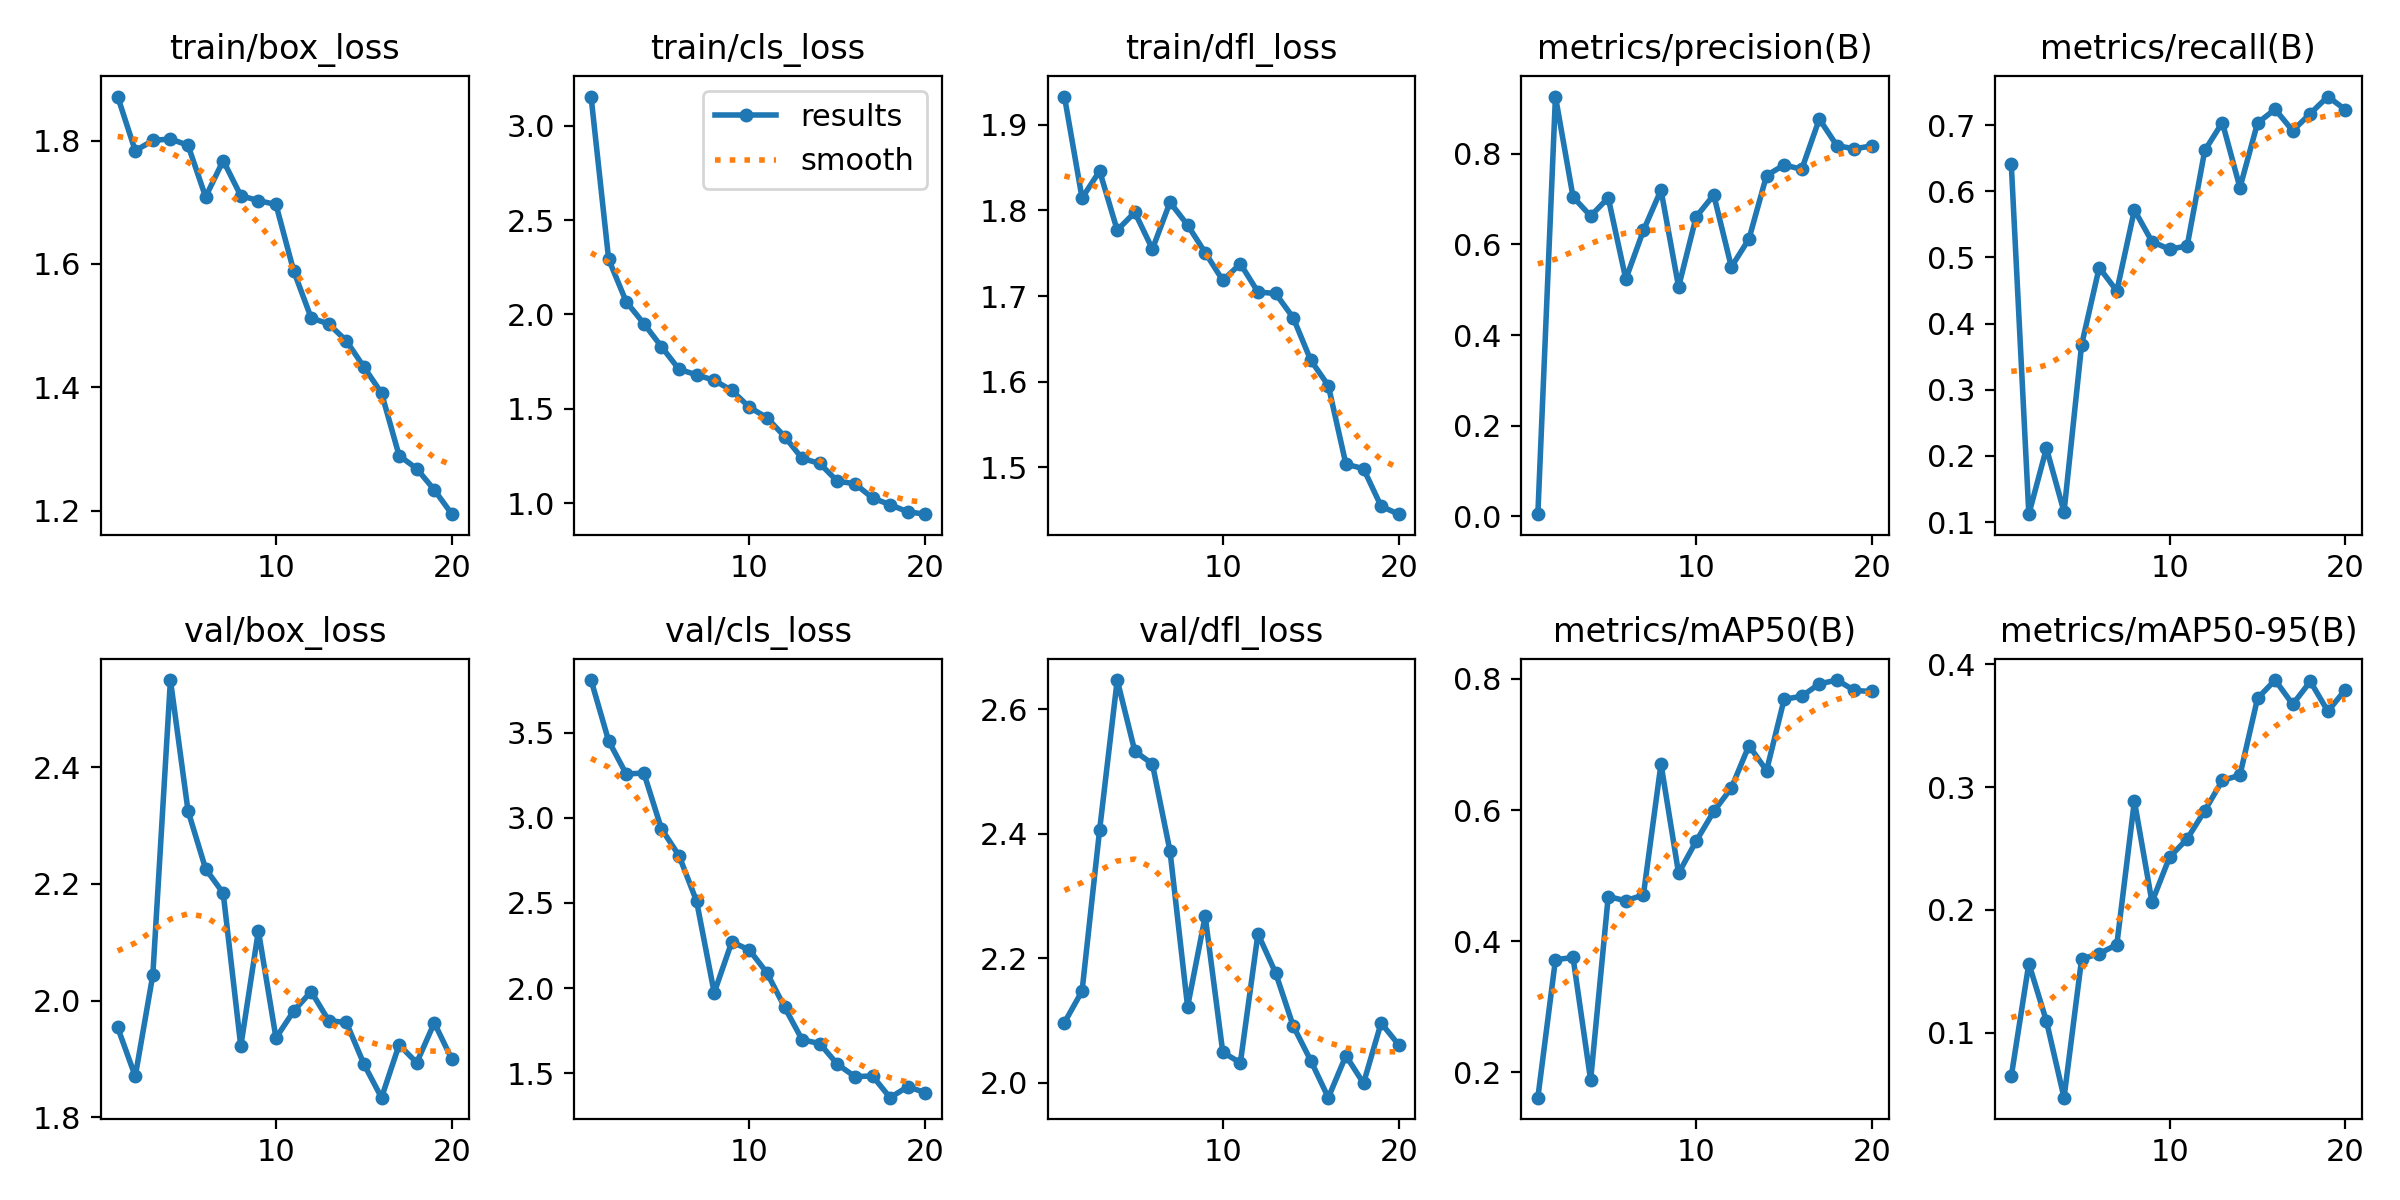

The data file committed next to this chart (first rows):
epoch, time, train/box_loss, train/cls_loss, train/dfl_loss, metrics/precision(B), metrics/recall(B), metrics/mAP50(B), metrics/mAP50-95(B), val/box_loss, val/cls_loss, val/dfl_loss, lr/pg0, lr/pg1, lr/pg2
1, 210.8, 1.871, 3.155, 1.933, 0.00488, 0.6415, 0.1616, 0.06444, 1.954, 3.808, 2.097, 0.0003501, 0.0003501, 0.0003501
2, 365.5, 1.784, 2.293, 1.815, 0.9264, 0.1119, 0.3719, 0.1564, 1.87, 3.451, 2.148, 0.0006813, 0.0006813, 0.0006813
3, 508.7, 1.8, 2.067, 1.846, 0.705, 0.2115, 0.3753, 0.1095, 2.044, 3.256, 2.407, 0.0009763, 0.0009763, 0.0009763
4, 642.6, 1.803, 1.952, 1.777, 0.6628, 0.1154, 0.1883, 0.04717, 2.549, 3.263, 2.647, 0.001235, 0.001235, 0.001235
5, 781.9, 1.792, 1.83, 1.798, 0.7029, 0.3679, 0.4681, 0.1601, 2.325, 2.935, 2.533, 0.001337, 0.001337, 0.001337
6, 916.7, 1.709, 1.709, 1.755, 0.5236, 0.4846, 0.4617, 0.1645, 2.226, 2.778, 2.512, 0.001254, 0.001254, 0.001254
7, 1058, 1.768, 1.681, 1.81, 0.6309, 0.4492, 0.4706, 0.1718, 2.184, 2.51, 2.373, 0.001172, 0.001172, 0.001172
8, 1195, 1.711, 1.651, 1.783, 0.7202, 0.5716, 0.6702, 0.2887, 1.922, 1.973, 2.123, 0.001089, 0.001089, 0.001089
9, 1327, 1.703, 1.598, 1.751, 0.5064, 0.5239, 0.5036, 0.2064, 2.12, 2.272, 2.268, 0.001007, 0.001007, 0.001007
10, 1459, 1.696, 1.509, 1.718, 0.6612, 0.5122, 0.5526, 0.243, 1.936, 2.224, 2.049, 0.0009244, 0.0009244, 0.0009244
11, 1588, 1.589, 1.453, 1.738, 0.7092, 0.5173, 0.5979, 0.2579, 1.982, 2.09, 2.032, 0.0008418, 0.0008418, 0.0008418
12, 1718, 1.512, 1.354, 1.705, 0.5505, 0.6615, 0.6336, 0.2809, 2.016, 1.889, 2.24, 0.0007593, 0.0007593, 0.0007593
13, 1849, 1.503, 1.237, 1.703, 0.612, 0.7038, 0.6982, 0.3055, 1.966, 1.697, 2.177, 0.0006768, 0.0006768, 0.0006768
14, 1994, 1.475, 1.211, 1.675, 0.7521, 0.6054, 0.66, 0.3097, 1.962, 1.675, 2.092, 0.0005943, 0.0005943, 0.0005943
15, 2128, 1.433, 1.117, 1.625, 0.7755, 0.7031, 0.7687, 0.3723, 1.891, 1.554, 2.036, 0.0005118, 0.0005118, 0.0005118
16, 2261, 1.391, 1.104, 1.595, 0.7659, 0.7238, 0.7734, 0.3872, 1.834, 1.481, 1.976, 0.0004293, 0.0004293, 0.0004293
17, 2402, 1.289, 1.028, 1.504, 0.8768, 0.6914, 0.7922, 0.3674, 1.924, 1.485, 2.044, 0.0003467, 0.0003467, 0.0003467
18, 2530, 1.268, 0.9924, 1.498, 0.8179, 0.7174, 0.7981, 0.3861, 1.894, 1.357, 2, 0.0002642, 0.0002642, 0.0002642
19, 2656, 1.234, 0.9547, 1.454, 0.8111, 0.7431, 0.7821, 0.3618, 1.962, 1.422, 2.096, 0.0001817, 0.0001817, 0.0001817
20, 2806, 1.194, 0.9422, 1.445, 0.8177, 0.7231, 0.7806, 0.3795, 1.899, 1.387, 2.061, 9.91865e-05, 9.91865e-05, 9.91865e-05
